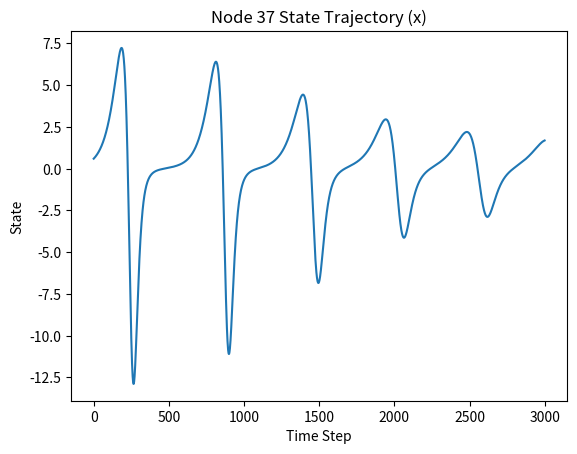

The script that saved this image:
import numpy as np
import pandas as pd
import networkx as nx
import matplotlib.pyplot as plt

# single-dynamics network
group_param_dict = {
    0: {"a": 2, "b": 1, "c": 1, "d": 0.5, "e": 0.3},
    1: {"a": 1.5, "b": 0.8, "c": 0.8, "d": 0.4, "e": 0.3},
    2: {"a": 3, "b": 1.5, "c": 1.2, "d": 0.6, "e": 0.3},
}

# Generate network topology through SBM
def build_network():
    sizes = [20, 20, 20]
    probs = [[0.4, 0.05, 0.02],
             [0.05, 0.3, 0.03],
             [0.02, 0.03, 0.25]]
    G = nx.stochastic_block_model(sizes, probs)
    group_ids = []
    for gid, size in enumerate(sizes):
        group_ids.extend([gid] * size)
    return G, group_ids

# 节点类（仅计算导数）
class ComplexNode:
    def __init__(self, group_id, node_id):
        self.gid = group_id
        self.iid = node_id
        self.state = np.random.normal(0.5, 0.1, size=2)  # 二维初始状态
        self.params = self.init_params()  #

    def init_params(self):
        group_params = group_param_dict[self.gid]  # 对应节点的同质性系数
        noise = np.random.normal(0, 0.1, size=2)  # 对应节点的异质性系数
        return {**group_params, "noise": noise}

    def compute_derivative(self, state, neighbor_states):
        x, y = state
        if self.gid == 0:
            xj = np.mean([xn[0] for xn in neighbor_states]) if neighbor_states else 0
            # yj = np.mean([xn[1] for xn in neighbor_states]) if neighbor_states else 0
            yj=0
            dx = self.params['a'] * x - self.params['b'] * x * y + self.params['noise'][0] * x + self.params[
                'e'] * xj
            dy = -self.params['c'] * y + self.params['d'] * x * y + self.params['noise'][1] * y + self.params[
                'e'] * yj
        elif self.gid == 1:
            xj = np.mean([xn[0] for xn in neighbor_states]) if neighbor_states else 0
            # yj = np.mean([xn[1] for xn in neighbor_states]) if neighbor_states else 0
            yj = 0
            dx = self.params['a'] * x - self.params['b'] * x * y + self.params['noise'][0] * x + self.params[
                'e'] * xj
            dy = -self.params['c'] * y + self.params['d'] * x * y + self.params['noise'][1] * y + self.params[
                'e'] * yj
        elif self.gid == 2:
            xj = np.mean([xn[0] for xn in neighbor_states]) if neighbor_states else 0
            # yj = np.mean([xn[1] for xn in neighbor_states]) if neighbor_states else 0
            yj = 0
            dx = self.params['a'] * x - self.params['b'] * x * y + self.params['noise'][0] * x + self.params[
                'e'] * xj
            dy = -self.params['c'] * y + self.params['d'] * x * y + self.params['noise'][1] * y + self.params[
                'e'] * yj
        return np.array([dx, dy])

# Runge-Kutta 单步积分
def rk4_step(node, state, neighbor_states_func, dt):
    k1 = node.compute_derivative(state, neighbor_states_func(state))
    k2 = node.compute_derivative(state + 0.5 * dt * k1, neighbor_states_func(state + 0.5 * dt * k1))
    k3 = node.compute_derivative(state + 0.5 * dt * k2, neighbor_states_func(state + 0.5 * dt * k2))
    k4 = node.compute_derivative(state + dt * k3, neighbor_states_func(state + dt * k3))
    return state + (dt / 6.0) * (k1 + 2*k2 + 2*k3 + k4), k1

# 主仿真函数（用RK4）
def simulate(G, group_ids, T=10, dt=0.01):
    nodes = [ComplexNode(group_ids[i], i) for i in range(len(G))]  # 节点实例化

    history = []
    derivative_history = []  # 保存所有节点的导数（dx/dt 和 dy/dt）
    init_states = np.array([node.state.copy() for node in nodes])
    noise = np.array([node.params['noise'].copy() for node in nodes])

    for t in range(int(T / dt)):
        current_states = [node.state.copy() for node in nodes]  # 当前状态(nodes, dx dy), 60, 2

        # 构造邻居状态查询函数（动态更新）
        def make_neighbor_func(i):
            neighbors = list(G.neighbors(i))
            return lambda x: [current_states[j] for j in neighbors]

        # RK4 更新每个节点状态
        derivatives_at_t = []
        for i, node in enumerate(nodes):
            neighbor_states_func = make_neighbor_func(i)  # 返回邻居节点的当前状态
            node.state, k1 = rk4_step(node, current_states[i], neighbor_states_func, dt)
            derivatives_at_t.append(k1)

        history.append(np.array([node.state.copy() for node in nodes]))
        derivative_history.append(np.array(derivatives_at_t))  # 保存所有节点的导数
    return np.stack(history), np.stack(derivative_history), init_states, noise

# 可视化函数
def plot_trajectory(history, node_idx):
    traj = history[:, node_idx, 0]
    plt.plot(traj)
    plt.title(f"Node {node_idx} State Trajectory (x)")
    plt.xlabel("Time Step")
    plt.ylabel("State")
    plt.show()

# 主程序入口
if __name__ == '__main__':
    G, group_ids = build_network()
    A = pd.DataFrame(nx.to_numpy_array(G))
    A.to_csv('adj.csv', index=False, header=False)
    sim_data, derivative_data, init_states, noise = simulate(G, group_ids, T=30, dt=0.01)
    print(derivative_data.shape)
    print(init_states.shape)
    print(noise.shape)
    x = pd.DataFrame(sim_data[:, :, 0])
    y = pd.DataFrame(sim_data[:, :, 1])
    dx = pd.DataFrame(derivative_data[:, :, 0])
    dy = pd.DataFrame(derivative_data[:, :, 1])
    inti_states = pd.DataFrame(init_states)
    noise = pd.DataFrame(noise)
    x.to_csv('x.csv', index=False, header=False)  # x dimension node state
    y.to_csv('y.csv',  index=False, header=False)  # y dimension node state
    dx.to_csv('dxdt.csv', index=False, header=False)  # x dimension dynamics state
    dy.to_csv('dydt.csv',  index=False, header=False)  # y dimension dynamics state
    inti_states.to_csv('inti_states.csv',  index=False, header=False)  # initial state of the system
    noise.to_csv('heterogeneity_param.csv',  index=False, header=False)  # Heterogeneity parameters
    plot_trajectory(derivative_data, node_idx=37)  # Visualization
